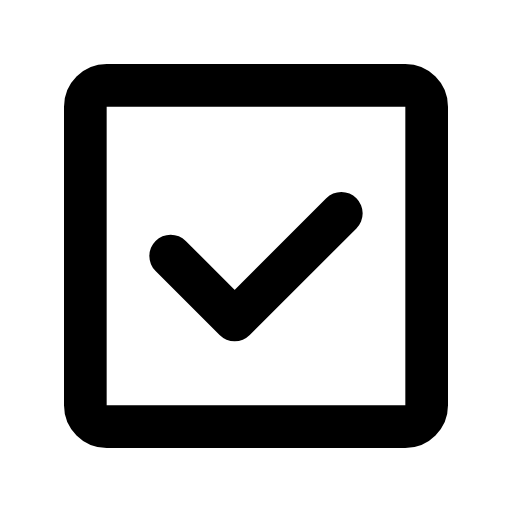
t = 0.00 s
t = 0.10 s: frame unchanged from t = 0.00 s, image omitted
t = 0.15 s: frame unchanged from t = 0.00 s, image omitted
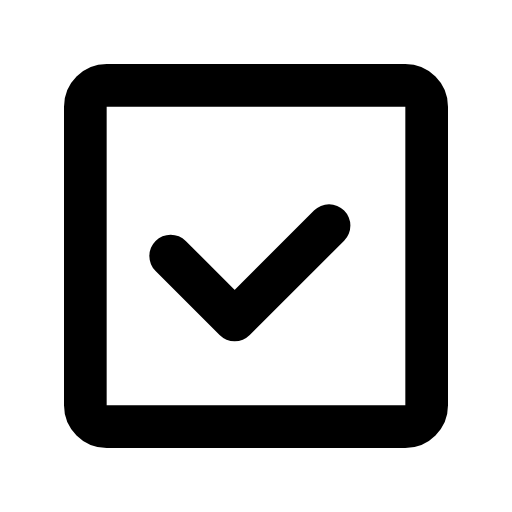
t = 0.25 s
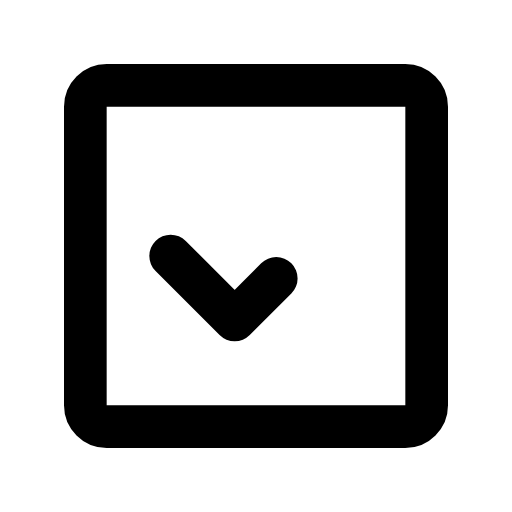
t = 0.30 s
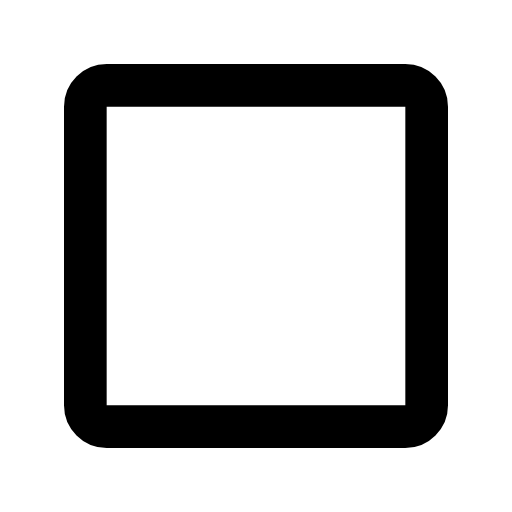
t = 0.40 s

The animated SVG that drew these frames (rendered in a browser with its animation timeline set to each time). Animation: 2 SMIL elements (animate=2); one cycle of 0.40 s.

<svg viewBox="0 0 24 24" xmlns="http://www.w3.org/2000/svg"><g fill="none" stroke="currentColor" stroke-linecap="round" stroke-linejoin="round" stroke-width="2"><path d="M4 12v-7c0 -0.55 0.45 -1 1 -1h14c0.55 0 1 0.45 1 1v14c0 0.55 -0.45 1 -1 1h-14c-0.55 0 -1 -0.45 -1 -1Z"><animate attributeName="fill-opacity" dur="0.2s" fill="freeze" values="0.3;1"/></path><path d="M8 12l3 3l5 -5" stroke-dasharray="14"><animate attributeName="stroke-dashoffset" begin="0.2s" dur="0.2s" fill="freeze" values="0;14"/></path></g></svg>
